Run: headless pygame with SDL's dummy video driver; simulated clock (each Clock.tick advances the game by its frame time, no real sleeping); random seed 0; keys injected as events and as key.get_pressed() state; mouse plan: one left click at the window centre at the start of phase 2, then a move to the lower-right quarter at the start of phase 3.
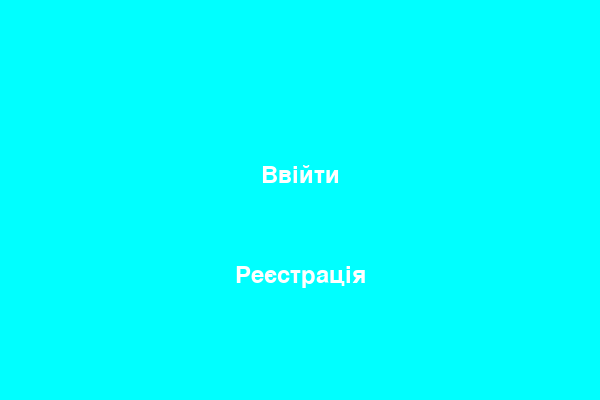
Frame 1 of 4 · flips 1–60 · no input
Frame 2 of 4 · flips 61–180 · clicked the window centre · tapped SPACE, RETURN · held RIGHT (→), D · screen unchanged from frame 1, image omitted
Frame 3 of 4 · flips 181–300 · moved the mouse to the lower-right quarter · held DOWN (↓), S · screen unchanged from frame 2, image omitted
Frame 4 of 4 · flips 301–420 · held LEFT (←), A, UP (↑), W · screen unchanged from frame 3, image omitted

The pygame program that drew these frames:

import pygame
import sys

WHITE = (255, 255, 255)
BLACK = (0, 0, 0)
RED = (255, 0, 0)
GREEN = (0, 255, 0)
BLUE = (0, 0, 255)
YELLOW = (255, 255, 0)
CYAN = (0, 255, 255)
MAGENTA = (255, 0, 255)
GRAY = (128, 128, 128)
SILVER = (192, 192, 192)
MAROON = (128, 0, 0)
OLIVE = (128, 128, 0)
LIME = (0, 128, 0)
TEAL = (0, 128, 128)
NAVY = (0, 0, 128)
PURPLE = (128, 0, 128)



class Button:
    def __init__(self, x, y, width, height, color, text, action=None):
        self.rect = pygame.Rect(x, y, width, height)
        self.color = color
        self.text = text
        self.action = action

    def draw(self, screen):
        pygame.draw.rect(screen, self.color, self.rect)
        font = pygame.font.Font(None, 36)
        text_surface = font.render(self.text, True, WHITE)
        text_rect = text_surface.get_rect(center=self.rect.center)
        screen.blit(text_surface, text_rect)

    def is_clicked(self):
        mouse = pygame.mouse.get_pos()
        click = pygame.mouse.get_pressed()
        return self.rect.collidepoint(mouse) and click[0] == 1


class Window:
    def __init__(self, width, height, caption):
        pygame.init()
        self.width = width
        self.height = height
        self.screen = pygame.display.set_mode((width, height))
        pygame.display.set_caption(caption)
        self.clock = pygame.time.Clock()

    def run(self):
        running = True
        while running:
            for event in pygame.event.get():
                if event.type == pygame.QUIT:
                    running = False
            self.screen.fill(CYAN)
            self.update()
            pygame.display.flip()
            self.clock.tick(60)
        pygame.quit()
        sys.exit()

    def update(self):
        pass

class RegistrationWindow(Window):
    def __init__(self, parent):
        super().__init__(parent.width, parent.height, "Реєстрація")
        self.parent = parent
        self.input_text = ""
        self.input_rect = pygame.Rect(self.width / 2 - 100, self.height / 2, 200, 30)
        self.active = False
        
    def run(self):
        running = True
        while running:
            for event in pygame.event.get():
                if event.type == pygame.QUIT:
                    running = False
                elif event.type == pygame.KEYDOWN or event.type == pygame.KEYUP:
                    self.handle_event(event)

            self.update()
            pygame.display.flip()
            self.clock.tick(60)
        pygame.quit()
        sys.exit()

    def handle_event(self, event):
        if event.type == pygame.KEYDOWN:
            if event.key == pygame.K_RETURN:
                self.active = False
            elif event.key == pygame.K_BACKSPACE:
                self.input_text = self.input_text[:-1]
            else:
                self.input_text += event.unicode

    def update(self):
        font = pygame.font.Font(None, 36)
        while self.active:
            for event in pygame.event.get():
                if event.type == pygame.QUIT:
                    pygame.quit()
                    sys.exit()
                if event.type == pygame.KEYDOWN:
                    if event.key == pygame.K_RETURN:
                        self.active = False
                    elif event.key == pygame.K_BACKSPACE:
                        self.input_text = self.input_text[:-1]
                    else:
                        self.input_text += event.unicode

            self.screen.fill(BLACK)
            pygame.draw.rect(self.screen, WHITE, self.input_rect, 2)
            text_surface = font.render(self.input_text, True, WHITE)
            text_rect = text_surface.get_rect(center=self.input_rect.center)
            self.screen.blit(text_surface, text_rect)
            pygame.display.flip()


    def switch_to_parent(self):
        self.active = False
        self.parent.active = True

def main():
    class MainMenu(Window):
        def __init__(self):
            super().__init__(600, 400, "Головне меню")
            self.login_button = Button(self.width / 2 - 100, self.height / 2 - 50, 200, 50,CYAN , "Ввійти")
            self.registration_button = Button(self.width / 2 - 100, self.height / 2 + 50, 200, 50, CYAN, "Реєстрація")
            self.registration_window = RegistrationWindow(self)

        def update(self):
            self.login_button.draw(self.screen)
            self.registration_button.draw(self.screen)
            if self.registration_window.active:
                self.registration_window.update()

            if self.login_button.is_clicked():
                pass  # Обробка натискання кнопки "Ввійти"
            elif self.registration_button.is_clicked():
                self.registration_window.active = True

    main_menu = MainMenu()
    main_menu.run()

if __name__ == "__main__":
    main()
